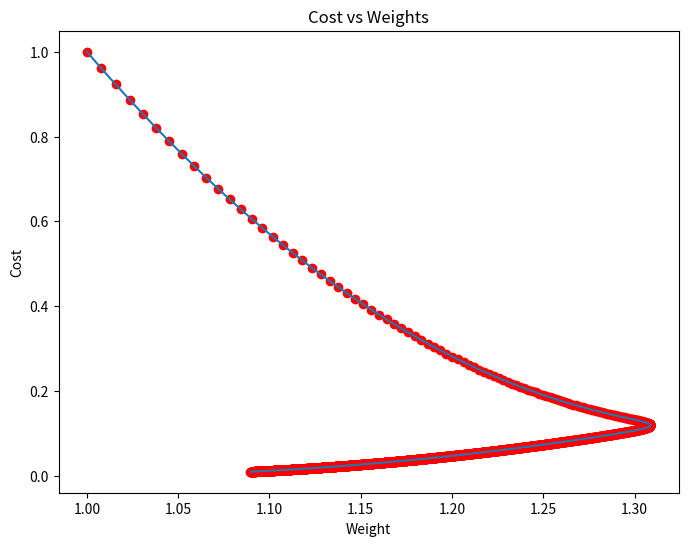
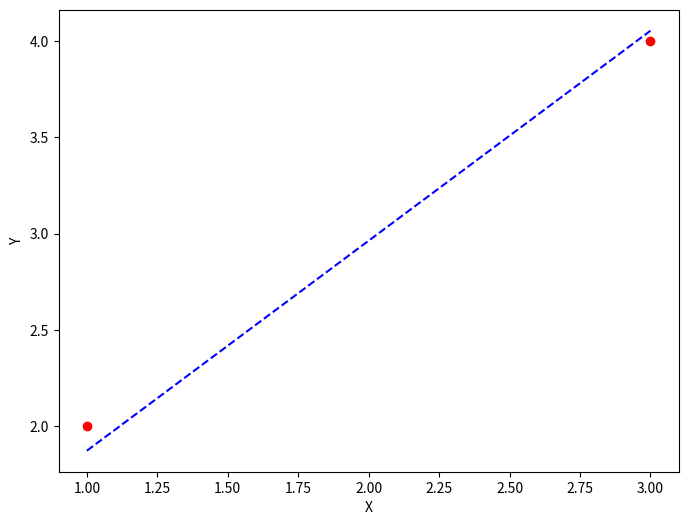

Source code (Python) for these figures, in order:
# -*- coding: utf-8 -*-
"""Gradient descent.ipynb

Automatically generated by Colaboratory.

Original file is located at
    https://colab.research.google.com/<link-removed>
"""

import numpy as np
import matplotlib.pyplot as plt

def mean_squared_error(y_true, y_predicted):
     
    # Calculating the loss or cost
    cost = np.sum((y_true-y_predicted)**2) / len(y_true)
    return cost

def gradient_descent(x,y):
  m=1  #initial value of m
  b=0  #initial value of b
  lr=0.001  #Learning Rate 
  itr=2000 #number of iterations
  costs = []
  weights = []
  for i in range(itr):
    current_cost = mean_squared_error(y, m*x+b)
    costs.append(current_cost)
    weights.append(m)
    derivative_b=(-2)*sum(y-m*x-b) #d/db(L) slope of b
    derivative_m=(-2)*sum(x*(y-m*x-b)) #d/db(m) slope of m
    b-=lr*derivative_b #Updating the value of b
    m-=lr*derivative_m #Updating the value of m
    
    print("Step: {} -> b = {} & m = {} ".format(i,round(b, 3),round(m, 3)))

  plt.figure(figsize = (8,6))
  plt.plot(weights, costs)
  plt.scatter(weights, costs, marker='o', color='red')
  plt.title("Cost vs Weights")
  plt.ylabel("Cost")
  plt.xlabel("Weight")
  plt.show()
    
  return m,b

x=np.array([1,3])  #Values of x
y=np.array([2,4])  #values of y
estimated_m, estimated_b = gradient_descent(x, y)
print("Estimated Weight: {}\nEstimated Bias: {}".format(estimated_m,estimated_b))
Y_pred = estimated_m*x + estimated_b
plt.figure(figsize = (8,6))
plt.scatter(x, y, marker='o', color='red')
plt.plot([min(x), max(x)], [min(Y_pred), max(Y_pred)], color='blue',markerfacecolor='red',markersize=10,linestyle='dashed')
plt.xlabel("X")
plt.ylabel("Y")
plt.show()